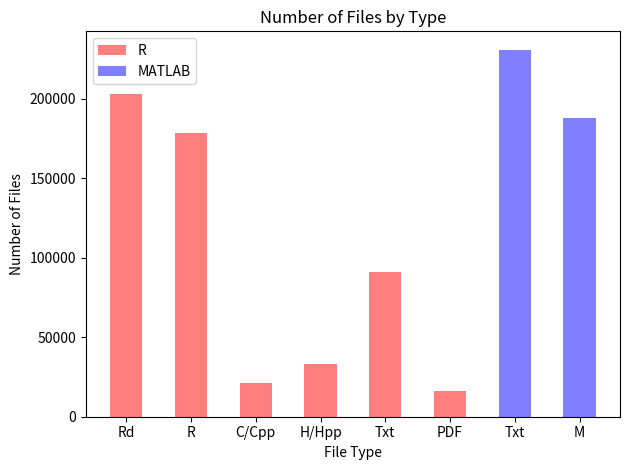

This chart was generated by the following Python code:
import numpy as np
import matplotlib.pyplot as plt

n_groups = 8
fileTypes = ['Rd','R','C/Cpp','H/Hpp','Txt','PDF',
            'Txt','M']
all_files = [202887,163978+14342,11200+10070,18151+15039,90959,15912,
            230890, 187938]

r = [0]*len(all_files)
matlab = [0]*len(all_files)

r[:-2] = all_files[:-2]
matlab[-2:] = all_files[-2:]

fig, ax = plt.subplots()

index = np.arange(n_groups)
bar_width = 0.5

opacity = 0.5
error_config = {'ecolor': '0.3'}

plt.bar(index,r, bar_width,
                 alpha=opacity,
                 color='r',
                 error_kw=error_config,
                 label='R')
plt.bar(index, matlab, bar_width,
                 alpha=opacity,
                 color='b',
                 error_kw=error_config,
                 label='MATLAB')

plt.xlabel('File Type')
plt.ylabel('Number of Files')
plt.title('Number of Files by Type')
plt.xticks(index, fileTypes)
plt.legend()

plt.tight_layout()
plt.savefig('file_type_bar_chart.pdf')
